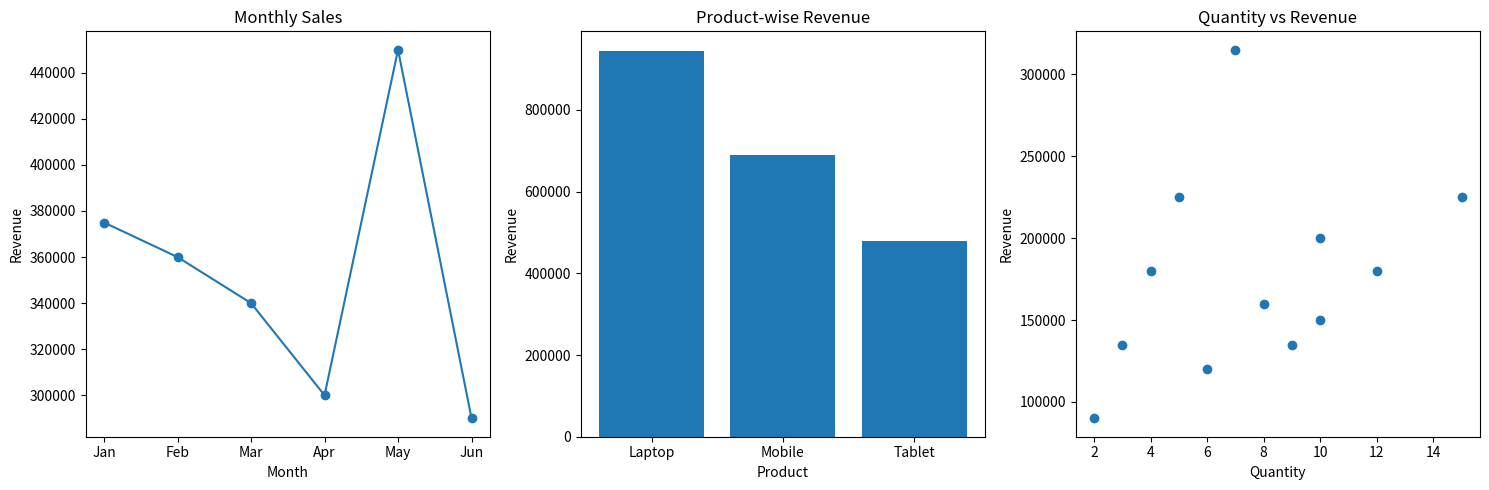

Write Python code to recreate this figure.
import csv
import os
import numpy as np
import matplotlib.pyplot as plt

filename = "retail_sales.csv"

# Create CSV file
if not os.path.exists(filename):
    data = [
        ["Jan", "Laptop", 5, 45000],
        ["Jan", "Mobile", 10, 15000],
        ["Feb", "Laptop", 3, 45000],
        ["Feb", "Mobile", 15, 15000],
        ["Mar", "Tablet", 8, 20000],
        ["Mar", "Laptop", 4, 45000],
        ["Apr", "Mobile", 12, 15000],
        ["Apr", "Tablet", 6, 20000],
        ["May", "Laptop", 7, 45000],
        ["May", "Mobile", 9, 15000],
        ["Jun", "Tablet", 10, 20000],
        ["Jun", "Laptop", 2, 45000]
    ]

    with open(filename, "w", newline="") as file:
        writer = csv.writer(file)
        writer.writerow(["Month", "Product", "Quantity", "Price"])
        writer.writerows(data)

# Read CSV file
monthly_sales = {}
product_sales = {}
quantities = []
revenues = []

with open(filename, "r", newline="") as file:
    reader = csv.DictReader(file)

    for row in reader:
        month = row["Month"]
        product = row["Product"]
        quantity = int(row["Quantity"])
        price = float(row["Price"])

        revenue = quantity * price

        monthly_sales[month] = monthly_sales.get(month, 0) + revenue
        product_sales[product] = product_sales.get(product, 0) + revenue

        quantities.append(quantity)
        revenues.append(revenue)

# Calculate statistics
if len(revenues) == 0:
    print("No sales data available.")
    raise SystemExit

sales = np.array(revenues)

print("\nRETAIL SALES REPORT")
print("-------------------")
print("Total Revenue:", sales.sum())
print("Average Revenue:", round(sales.mean(), 2))
print("Maximum Revenue:", sales.max())
print("Minimum Revenue:", sales.min())

print("\nProduct-wise Revenue:")
for product, amount in product_sales.items():
    print(product, ":", amount)

# Prepare graph data
months_order = ["Jan", "Feb", "Mar", "Apr", "May", "Jun"]
months = [m for m in months_order if m in monthly_sales]

# Create dashboard
plt.figure(figsize=(15, 5))

plt.subplot(1, 3, 1)
plt.plot(months, [monthly_sales[m] for m in months], marker="o")
plt.title("Monthly Sales")
plt.xlabel("Month")
plt.ylabel("Revenue")

plt.subplot(1, 3, 2)
plt.bar(product_sales.keys(), product_sales.values())
plt.title("Product-wise Revenue")
plt.xlabel("Product")
plt.ylabel("Revenue")

plt.subplot(1, 3, 3)
plt.scatter(quantities, revenues)
plt.title("Quantity vs Revenue")
plt.xlabel("Quantity")
plt.ylabel("Revenue")

plt.tight_layout()
plt.show()
